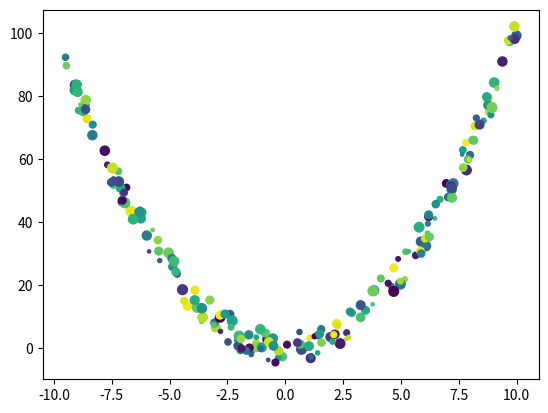

The matplotlib source for this figure:
import numpy as np
import matplotlib.pyplot as plt

x = np.random.uniform(-10,10,200)
noise = np.random.uniform(-5,5,len(x))
y = (x)**2 + noise
sizes = np.random.uniform(5,50,len(x))
colors = np.random.uniform(5,50,len(x))

fig = plt.figure()
plt.scatter(x,y,marker='o',s=sizes, c=colors)
plt.show()